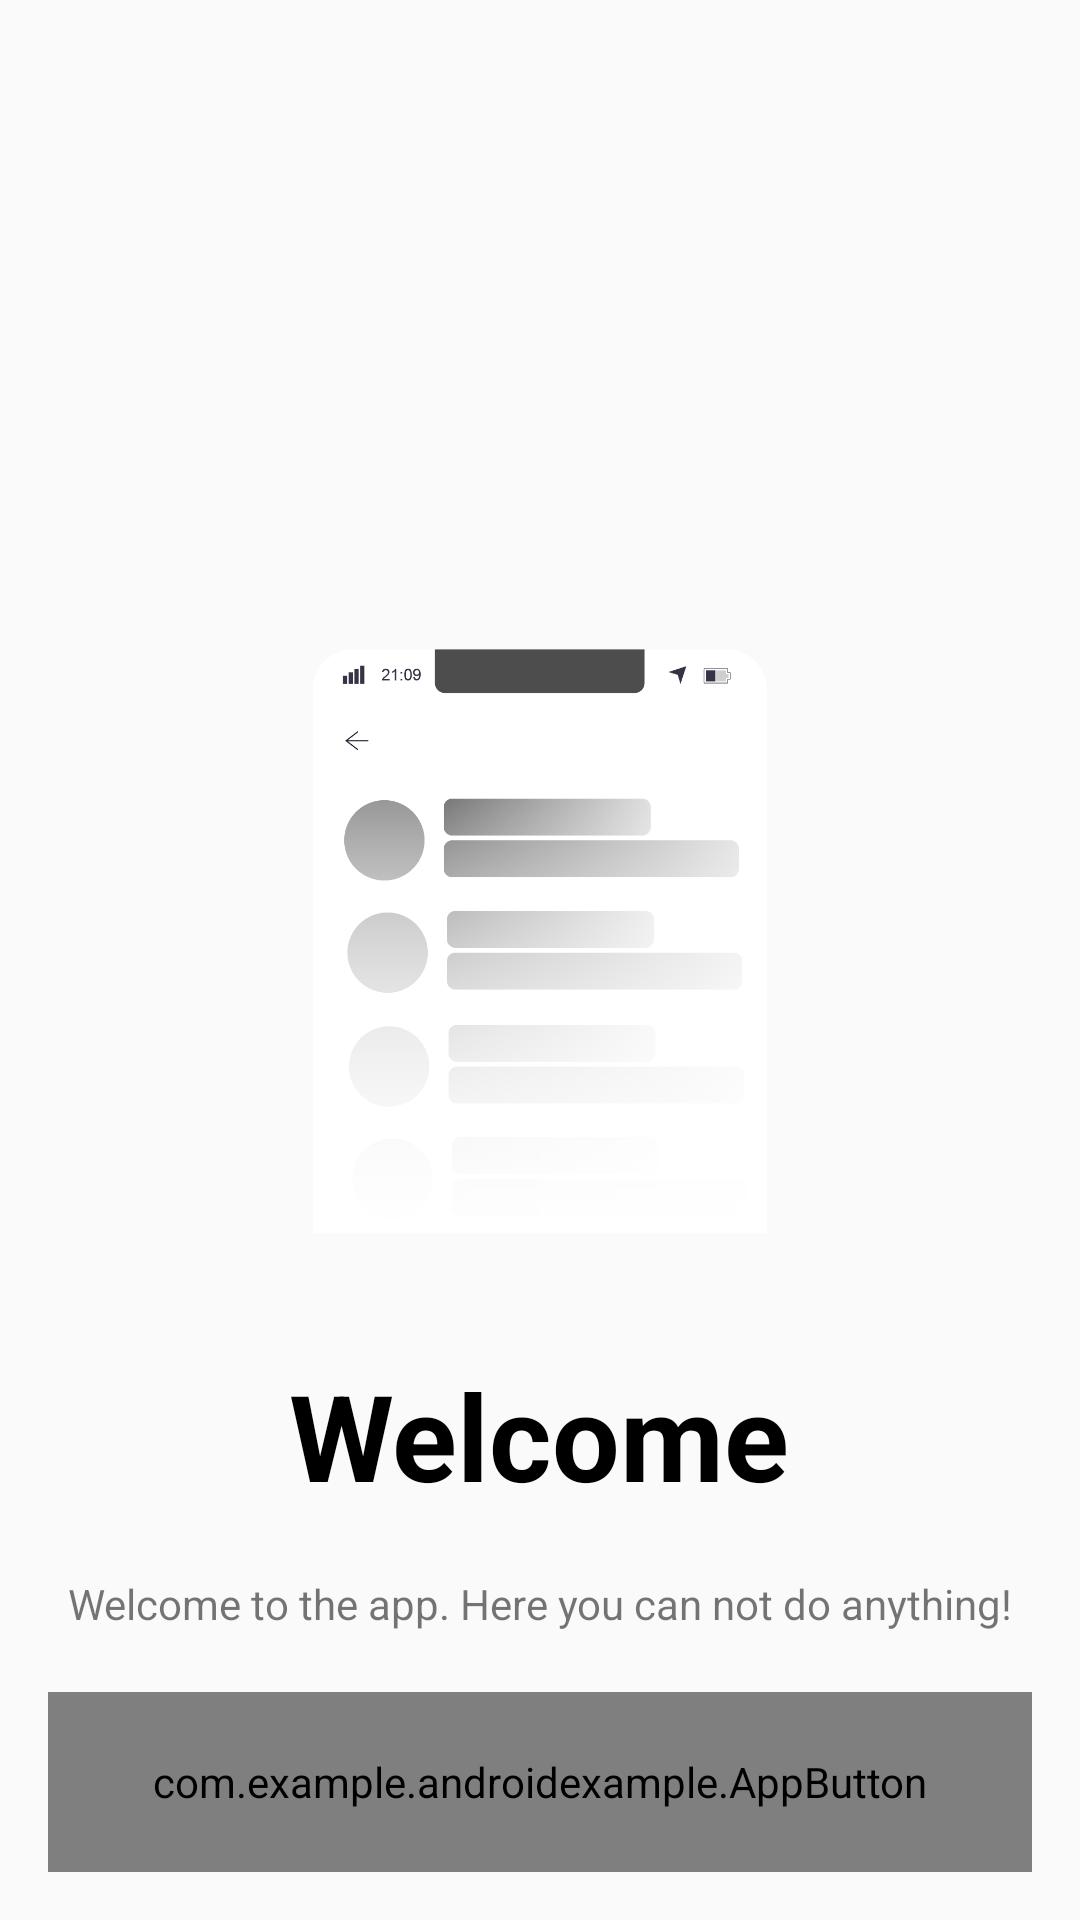

Layout XML and referenced resources for this Android screen:
<!-- AndroidManifest.xml: application theme Theme.AndroidExample -->
<!-- res/layout/bottom_modal.xml -->
<?xml version="1.0" encoding="utf-8"?>
<LinearLayout
    xmlns:android="http://schemas.android.com/apk/res/android"
    android:layout_width="match_parent"
    android:layout_height="match_parent"
    android:orientation="vertical"
    android:gravity="center|bottom"
    android:paddingTop="20dp">
    <ImageView
        android:layout_width="200dp"
        android:layout_height="200dp"
        android:src="@drawable/img_bg_welcome"
        />
    <TextView
        android:layout_width="wrap_content"
        android:layout_height="wrap_content"
        android:text="@string/welcome"
        android:textSize="40sp"
        android:textStyle="bold"
        android:layout_marginTop="40dp"
        android:layout_marginBottom="20dp"
        android:textColor="@color/black"/>
        <TextView
            android:layout_width="match_parent"
            android:layout_height="wrap_content"
            android:textAlignment="center"
            android:layout_marginBottom="20dp"
            android:text="@string/welcome_to_the_app_here_you_can_not_do_anything"/>
     <com.example.androidexample.AppButton
         android:layout_width="match_parent"
         android:layout_height="60dp"
         android:layout_marginHorizontal="16dp"
         android:layout_marginBottom="16dp"
         android:text="@string/get_started_button"/>
</LinearLayout>
<!-- resources referenced by this layout -->
<resources>
  <color name="black">#FF000000</color>
  <!-- drawable img_bg_welcome: png bitmap (drawable, 29296 bytes) -->
  <string name="get_started_button">Get Started</string>
  <string name="welcome">Welcome</string>
  <string name="welcome_to_the_app_here_you_can_not_do_anything">Welcome to the app. Here you can not do anything!</string>
  <style name="Theme.AndroidExample" parent="Base.Theme.AndroidExample" />
  <style name="Base.Theme.AndroidExample" parent="@style/Theme.Design.Light.NoActionBar">
          
          
      </style>
</resources>
